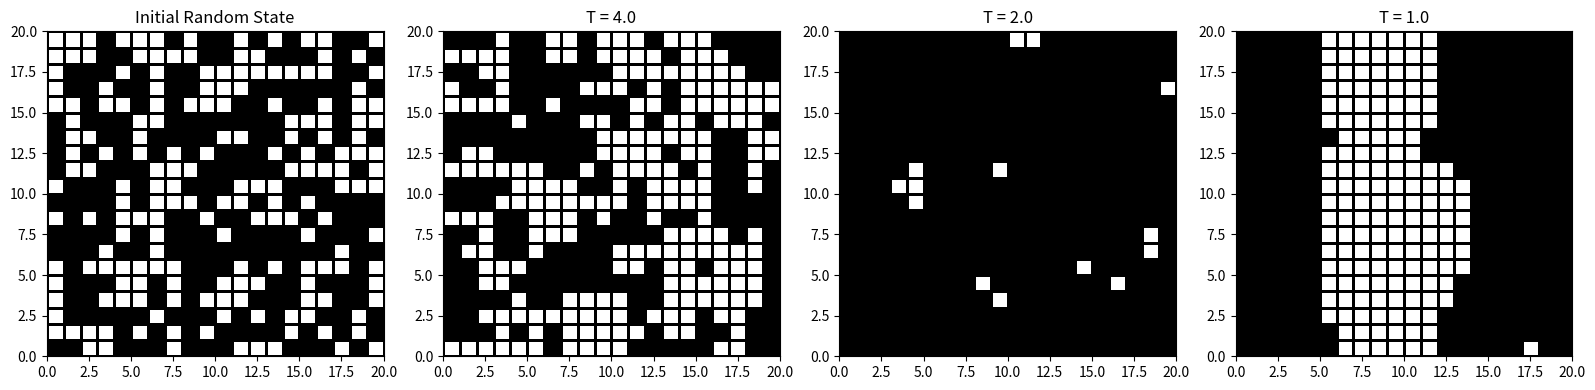

Write Python code to recreate this figure.
# Monte Carlo simulation of the 2D Ising model at different temperatures
# Using Metropolis algorithm
import numpy as np
from matplotlib import pyplot as plt

# Parameters
size = 20  # Size of the grid
iteration = 100*(size**2)
temperatures = [4.0, 2.0, 1.0]  # Three different temperatures

# Initialize ONE grid that we'll use for all simulations
M_initial = np.random.choice([-1, 1], size=(size, size))

# Energy function
def U(M, x, y):
    neighbors = M[(x-1)%size, y] + M[(x+1)%size, y] + M[x, (y-1)%size] + M[x, (y+1)%size]
    return M[x, y] * neighbors * 2


# Create 1x4 subplot
fig, axes = plt.subplots(1, 4, figsize=(16, 4))

# Plot 1: Initial state
axes[0].pcolormesh(M_initial, edgecolors='k', cmap='gray')
axes[0].set_title('Initial Random State')

# Plots 2-4: Different temperatures
for idx, T in enumerate(temperatures):
    M = M_initial.copy()
    
    # Monte Carlo simulation
    for x in range(iteration):
        i = np.random.randint(0, size)
        j = np.random.randint(0, size)
        deltaU = U(M, i, j)
        if deltaU <= 0 or np.random.rand() < np.exp(-deltaU / T):
            M[i][j] *= -1
    
    axes[idx + 1].pcolormesh(M, edgecolors='k', cmap='gray')
    axes[idx + 1].set_title(f'T = {T}')

plt.tight_layout()
plt.show()